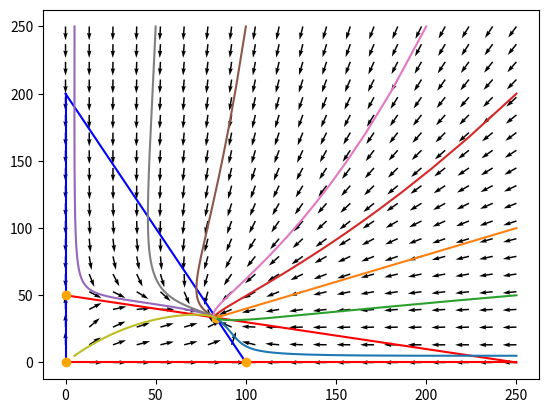
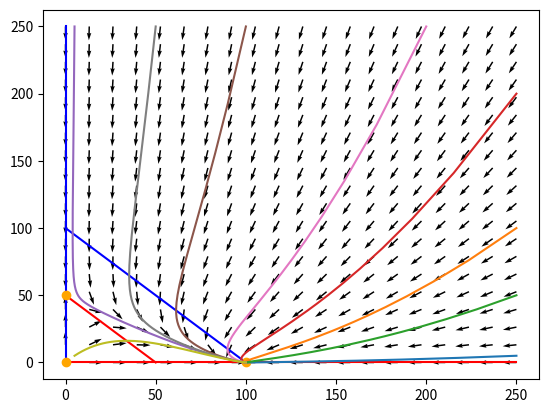

Python code for these plots, in order:
""""
TP4
"""
#%%
import numpy as np
import matplotlib.pyplot as plt
from mpl_toolkits.mplot3d import Axes3D
from scipy.integrate import odeint
#%%
a=0.5
b=0.2
K1=100
K2=50
t=np.linspace(0,25,500)
x1=np.linspace(0,250,20)
y1=np.linspace(0,250,20)
def F(X,t):
    return [X[0]*(K1-X[0]-a*X[1])/K1,X[1]*(K2-X[1]-b*X[0])/K2]
plt.figure(1)
XX,YY=np.meshgrid(x1,y1)
UU,VV=F(np.meshgrid(x1,y1),0)
M=np.hypot(UU,VV)
M[M==0]=1
UU/=M
VV/=M
plt.quiver(XX,YY,UU,VV,angles="xy")
plt.plot([0,K1],[K1/a,0],linewidth=1.5,color='blue')
plt.plot([0,K2/b],[K2,0],linewidth=1.5,color='red')
plt.plot([0,K2/b],[0,0],linewidth=1.5,color='red')
plt.plot([0,0],[K1/a,0],linewidth=1.5,color='blue')
plt.plot((K1-a*K2)/(1-a*b),(K2-b*K1)/(1-a*b),marker='o',color='orange')
plt.plot(0,0,marker='o',color='orange')
plt.plot(0,K2,marker='o',color='orange')
plt.plot(K1,0,marker='o',color='orange')
c_i=[[250,5],[250,100],[250,50],[250,200],[5,250],[100,250],[200,250],[50,250],[5,5]]
for c,d in c_i:
    v=odeint(F,[c,d],t)
    plt.plot(v[:,0],v[:,1])
#%%
a=1
b=1
K1=100
K2=50
t=np.linspace(0,25,500)
x1=np.linspace(0,250,20)
y1=np.linspace(0,250,20)
def F(X,t):
    return [X[0]*(K1-X[0]-a*X[1])/K1,X[1]*(K2-X[1]-b*X[0])/K2]
plt.figure(2)
XX,YY=np.meshgrid(x1,y1)
UU,VV=F(np.meshgrid(x1,y1),0)
M=np.hypot(UU,VV)
M[M==0]=1
UU/=M
VV/=M
plt.quiver(XX,YY,UU,VV,angles="xy")
c_i=[[250,5],[250,100],[250,50],[250,200],[5,250],[100,250],[200,250],[50,250],[5,5]]
plt.plot([0,K1],[K1/a,0],linewidth=1.5,color='blue')
plt.plot([0,K2/b],[K2,0],linewidth=1.5,color='red')
plt.plot([0,250],[0,0],linewidth=1.5,color='red')
plt.plot([0,0],[250,0],linewidth=1.5,color='blue')
plt.plot(0,0,marker='o',color='orange')
plt.plot(0,K2,marker='o',color='orange')
plt.plot(K1,0,marker='o',color='orange')
for c,d in c_i:
    v=odeint(F,[c,d],t)
    plt.plot(v[:,0],v[:,1])
